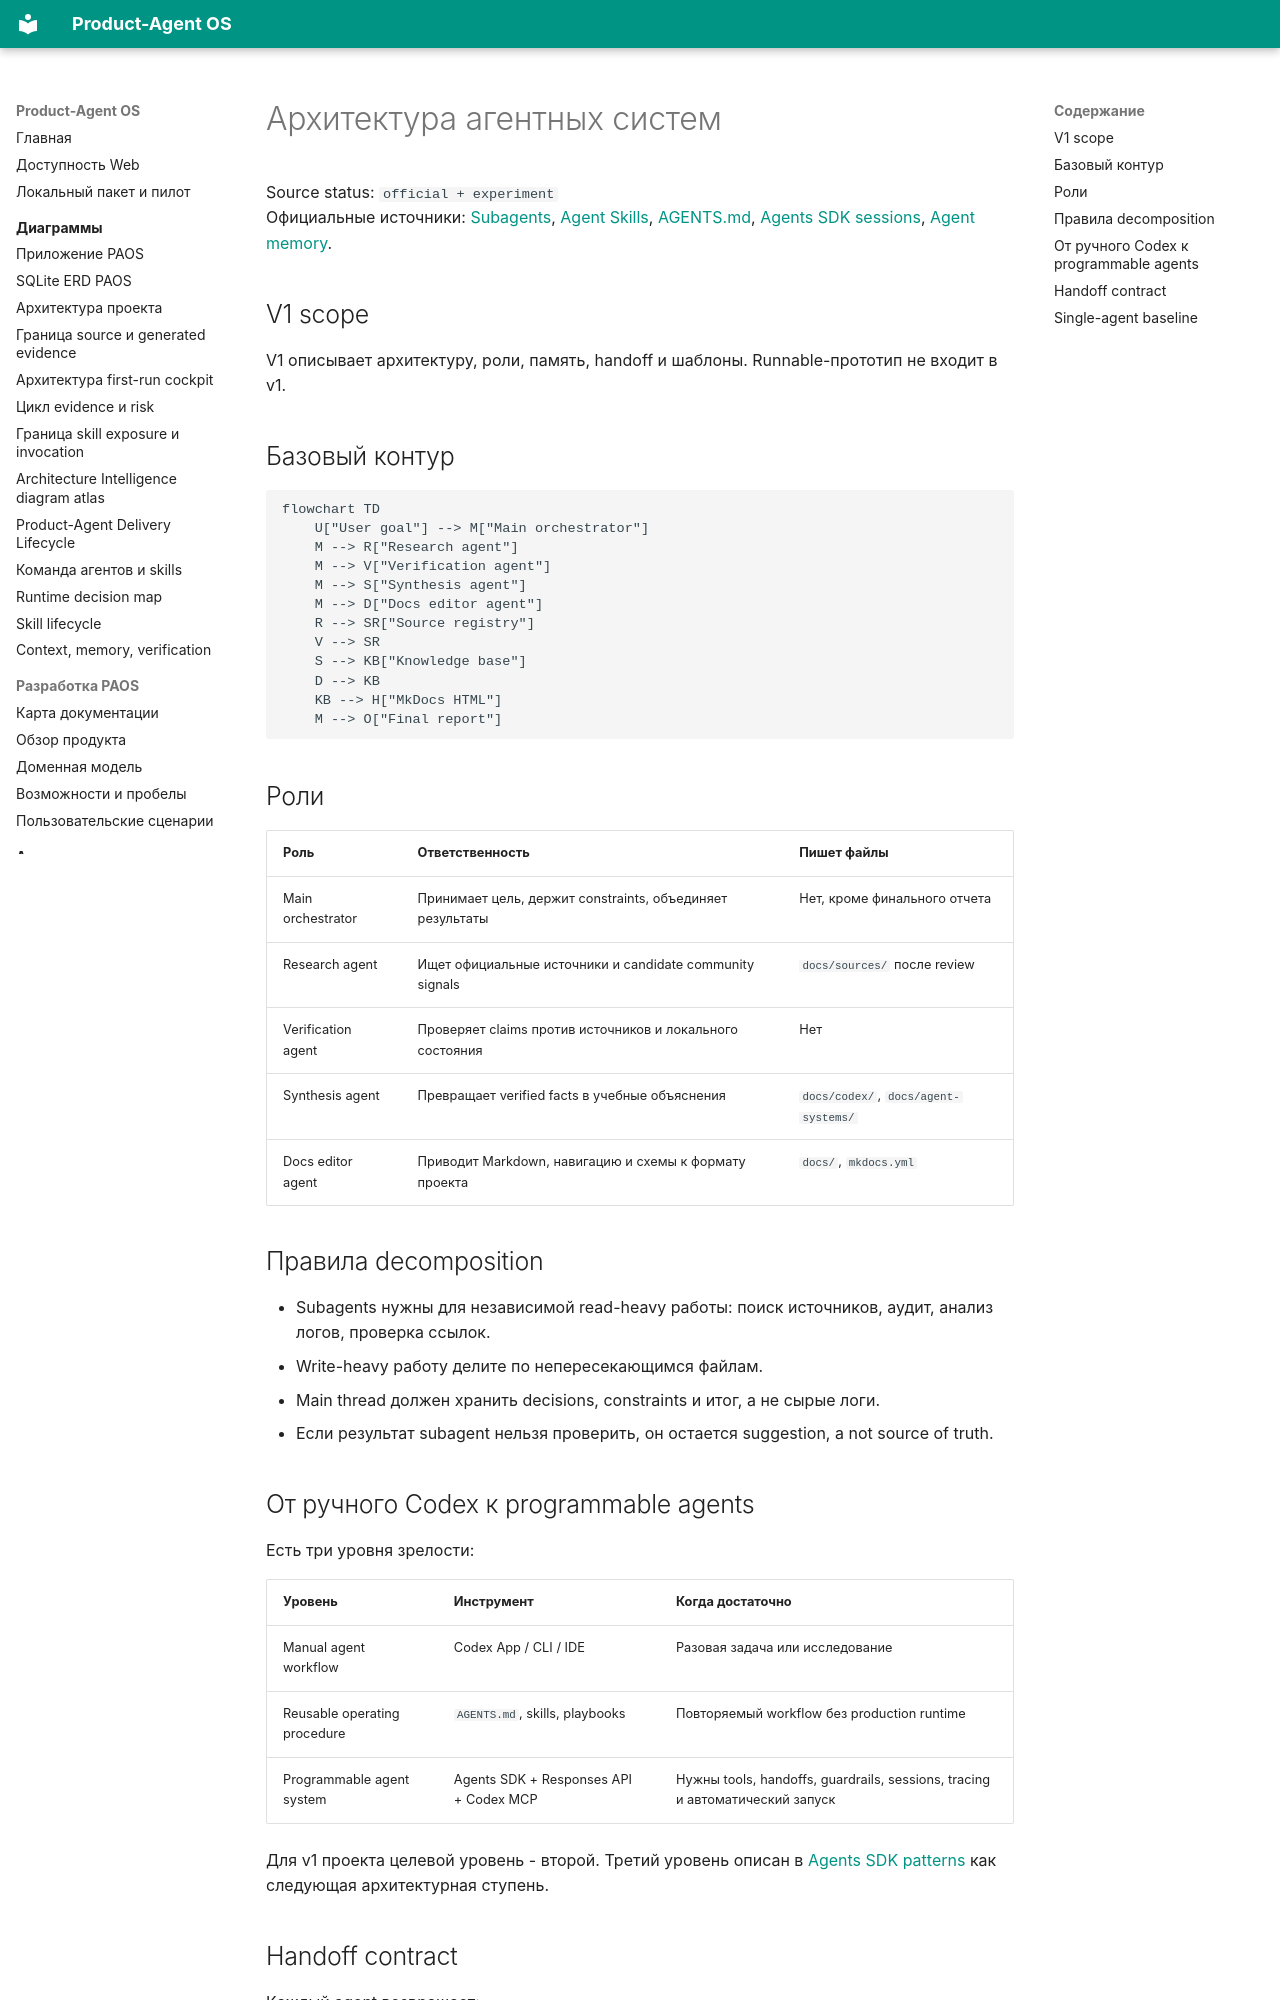

repository: alexroadcaster/product-agent-os · page: agent-systems/overview.html · generator: mkdocs

# Архитектура агентных систем

Source status: `official + experiment`  
Официальные источники: [Subagents](https://developers.openai.com/codex/concepts/subagents), [Agent Skills](https://developers.openai.com/codex/skills), [AGENTS.md](https://developers.openai.com/codex/guides/agents-md), [Agents SDK sessions](https://openai.github.io/openai-agents-js/guides/sessions/), [Agent memory](https://openai.github.io/openai-agents-js/guides/sandbox-agents/memory/).

## V1 scope

V1 описывает архитектуру, роли, память, handoff и шаблоны. Runnable-прототип не входит в v1.

## Базовый контур

```mermaid
flowchart TD
    U["User goal"] --> M["Main orchestrator"]
    M --> R["Research agent"]
    M --> V["Verification agent"]
    M --> S["Synthesis agent"]
    M --> D["Docs editor agent"]
    R --> SR["Source registry"]
    V --> SR
    S --> KB["Knowledge base"]
    D --> KB
    KB --> H["MkDocs HTML"]
    M --> O["Final report"]
```

## Роли

| Роль | Ответственность | Пишет файлы |
| --- | --- | --- |
| Main orchestrator | Принимает цель, держит constraints, объединяет результаты | Нет, кроме финального отчета |
| Research agent | Ищет официальные источники и candidate community signals | `docs/sources/` после review |
| Verification agent | Проверяет claims против источников и локального состояния | Нет |
| Synthesis agent | Превращает verified facts в учебные объяснения | `docs/codex/`, `docs/agent-systems/` |
| Docs editor agent | Приводит Markdown, навигацию и схемы к формату проекта | `docs/`, `mkdocs.yml` |

## Правила decomposition

- Subagents нужны для независимой read-heavy работы: поиск источников, аудит, анализ логов, проверка ссылок.
- Write-heavy работу делите по непересекающимся файлам.
- Main thread должен хранить decisions, constraints и итог, а не сырые логи.
- Если результат subagent нельзя проверить, он остается suggestion, а not source of truth.
